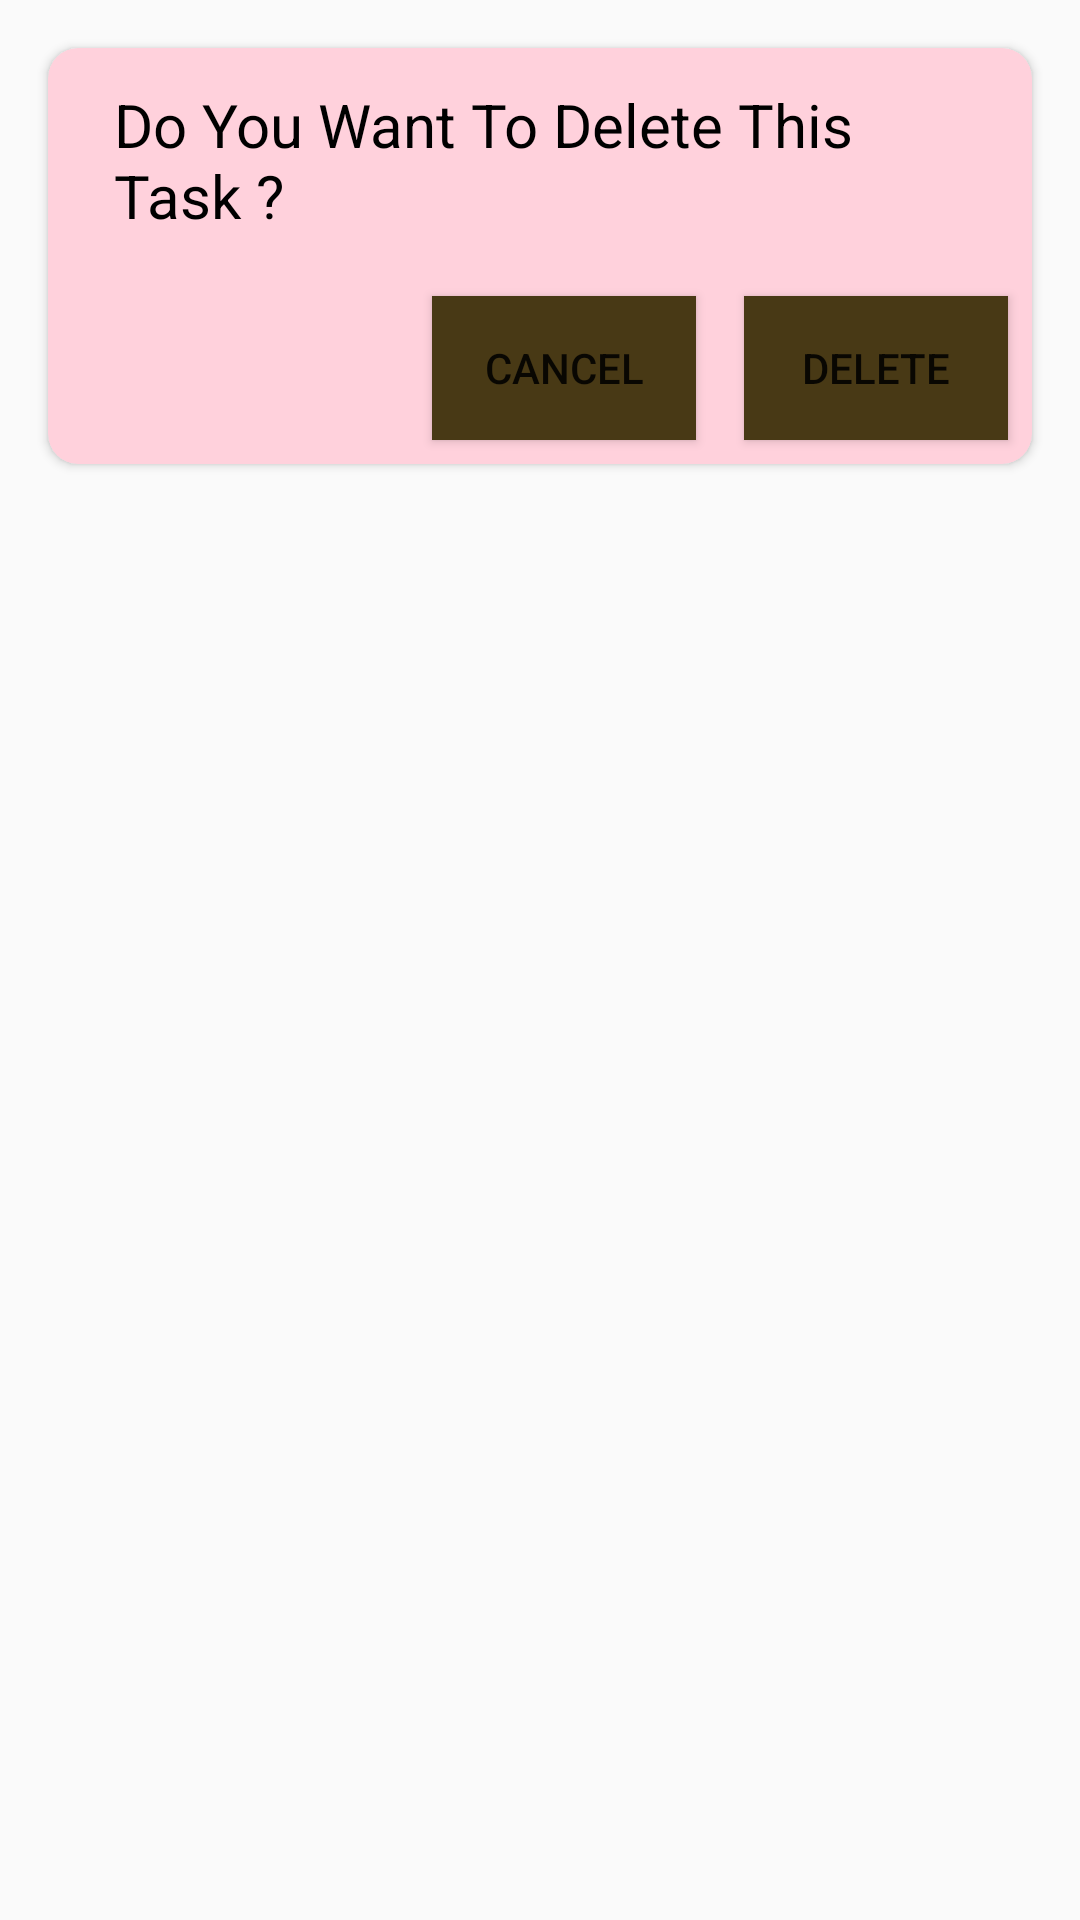

The Android layout XML behind this screen, and the referenced resources:
<!-- AndroidManifest.xml: application theme AppTheme -->
<!-- res/layout/fragment_update_fragment.xml -->
<?xml version="1.0" encoding="utf-8"?>
<LinearLayout
    xmlns:android="http://schemas.android.com/apk/res/android"
    xmlns:app="http://schemas.android.com/apk/res-auto"
    android:orientation="vertical"
    android:layout_width="match_parent"
    android:layout_height="match_parent">

<androidx.cardview.widget.CardView
    android:layout_width="match_parent"
    android:layout_height="wrap_content"
    app:cardBackgroundColor="#FFD1DC"
    app:cardCornerRadius="10dp"
    android:layout_margin="16dp">

    <LinearLayout
        android:layout_width="match_parent"
        android:layout_height="wrap_content"
        android:orientation="vertical">
        <TextView
            android:layout_width="match_parent"
            android:layout_height="wrap_content"
            android:text="Do You Want To Delete This Task ?"
            android:textSize="20sp"
            android:layout_marginLeft="10dp"
            android:layout_marginRight="10dp"
            android:id="@+id/textView"
            android:textColor="@android:color/black"
            android:padding="12dp"/>

        <LinearLayout
            android:layout_width="wrap_content"
            android:layout_height="wrap_content"
            android:orientation="horizontal"
            android:layout_gravity="end">

            <Button
                android:layout_width="wrap_content"
                android:layout_height="wrap_content"
                android:id="@+id/buttonview5"
                android:text="CANCEL"
                android:layout_margin="8dp"
                android:background="@color/colorAcent"/>
            <Button
                android:layout_width="wrap_content"
                android:layout_height="wrap_content"
                android:text="DELETE"
                android:id="@+id/buttonview4"
                android:layout_margin="8dp"
                android:background="@color/colorAcent"/>

        </LinearLayout>
    </LinearLayout>
</androidx.cardview.widget.CardView>
</LinearLayout>
<!-- resources referenced by this layout -->
<resources>
  <color name="colorAcent">#483915</color>
  <style name="AppTheme" parent="Theme.AppCompat.Light.DarkActionBar">
          
          <item name="colorPrimary">@color/colorPrimary</item>
          <item name="colorPrimaryDark">@color/colorPrimaryDark</item>
          <item name="colorAccent">@color/colorAccent</item>
      </style>
  <color name="colorPrimary">#5fc7e0</color>
  <color name="colorPrimaryDark">#008aa3</color>
  <color name="colorAccent">#3aa8c1</color>
</resources>
